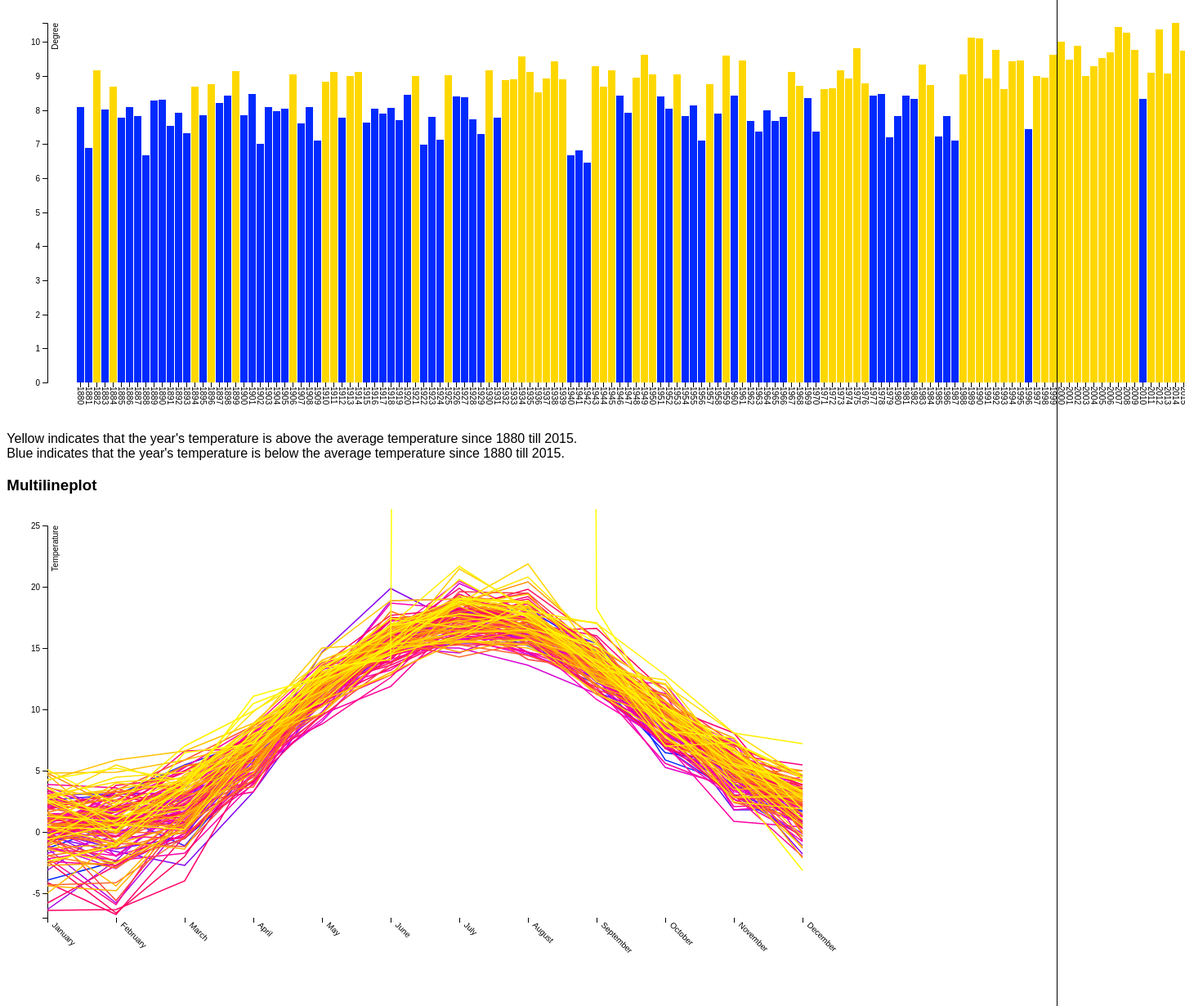
D3 v4 page, settled after 480 driven frames (8 s of simulated time); the page loaded 1 data file(s).


// ── script.js
/** On page load */
d3.select(window).on('load', init);


function select() {
    return d3.select('div.box')
        .selectAll('div.box-element')
        .style('background-color', 'tomato')
        .text('Hello');
}


function init() {

    var hhdata = [
        { 'name': 'Arthur Dent', 'age': 42 },
        { 'name': 'Ford Pence', 'age': 22 },
        { 'name': 'Zaphod Beetlebox', 'age': 100 }
    ]

    d3.selectAll('div.box')
        .append('box-child')
        .selectAll('div')
        .data(hhdata)
        .enter()
        .append('div')
        .text(function (d, i) {
            return d.name;
        })
        .style('background-color', function (d) {
            if (d.age > 50) return 'tomato';
            if (d.age <= 50) return 'green';
        });
    //select();
    temperatureChange();
    barChartInit();


}

function temperatureChange() {
    // set the dimensions and margins of the graph

    var svg = d3.select(".multiLine svg"),
        margin = { top: 20, right: 50, bottom: 100, left: 50 },
        width = +svg.attr("width") - margin.left - margin.right,
        height = +svg.attr("height") - margin.top - margin.bottom,
        g = svg.append("g").attr("transform", "translate(" + margin.left + "," + margin.top + ")");

    var x = d3.scaleLinear()
        .range([0, width]);

    var y = d3.scaleLinear()
        .rangeRound([height, 0]);

    var line = d3.line()
        .x(function (d) { return x(d.month); })
        .y(function (d) { return y(d.temp); });

    /** Get data */
    d3.tsv("data.tsv", function (d) {
        return d;
    },
        function (error, data) {
            data.pop();
            data.pop();
            data.pop();


            if (error) throw error;

            // Set domain of x and y
            x.domain(d3.extent(new Array(12), function (d, i) { return i; }));
            y.domain(d3.extent([-7, 25], function (d) { return d; }));

            var monthNames = ["January", "February", "March", "April", "May", "June",
                "July", "August", "September", "October", "November", "December"
            ];

            // Append the x-axis
            g.append("g")
                .attr("class", "axis axis--x")
                .attr("transform", "translate(0," + height + ")")
                .call(d3.axisBottom(x).tickFormat((i) => monthNames[i])) // lambda function
                .selectAll("text")
                .attr("y", 0)
                .attr("x", 10)
                .attr("dy", ".35em")
                .attr("transform", "rotate(45)")
                .style("text-anchor", "start");

            // Append the y-axis
            g.append("g")
                .attr("class", "axis axis--y")
                .call(d3.axisLeft(y))
                .append("text")
                .attr("fill", "#000")
                .attr("transform", "rotate(-90)")
                .attr("y", 6)
                .attr("dy", "0.71em")
                .style("text-anchor", "end")
                .text("Temperature");

            // Create color scale scheme
            var color = d3.scaleLinear().domain([1, data.length])
                .interpolate(d3.interpolateHcl)
                .range([d3.rgb("#0026ff"), d3.rgb('#ffff00')]);

            // Plot each line by using callback filtered data. Each callback represents one line.
            createLines(data, function (newData, i) {
                g.append("path")
                    .datum(newData)
                    .attr("class", "line")
                    .attr("d", line)
                    .style("stroke", color(i));
            });

            // Function for looping through object in the data and emit
            // each year as an array of objects with month and temperature.
            function createLines(data, callback) {
                var i = 0;
                data.forEach(function (year) {
                    var newData = [];

                    months = Object.keys(year).splice(1, 12);
                    months.forEach(function (month, i) {
                        newData.push({
                            "month": i,
                            "temp": parseFloat(year[month])
                        });
                    });

                    callback(newData, i);
                    i += 1;
                });
            }
        });
}

// Barchart

function barChartInit() {
    var svg = d3.select(".barChart svg"),
        margin = { top: 20, right: 20, bottom: 40, left: 50 },
        width = +svg.attr("width") - margin.left - margin.right,
        height = +svg.attr("height") - margin.top - margin.bottom;

    var x = d3.scaleBand().rangeRound([0, width]).padding(0.1),
        y = d3.scaleLinear().rangeRound([height, 0]);

    var g = svg.append("g")
        .attr("transform", "translate(" + margin.left + "," + margin.top + ")");

    d3.tsv("data.tsv", function (d) {
        d.metANN = +d.metANN;
        return d;
    }, function (error, data) {
        if (error) throw error;

        x.domain(data.map(function (d) {
            return d.YEAR;
        }));
        y.domain([0, d3.max(data, function (d) {
            return d.metANN;
        })]);


        g.append("g")
            .attr("class", "axis axis--x")
            .attr("transform", "translate(0," + height + ")")
            .call(d3.axisBottom(x))
            .selectAll("text")
            .attr("y", 0)
            .attr("x", 5)
            .attr("dy", ".35em")
            .attr("transform", "rotate(90)")
            .style("text-anchor", "start");

        g.append("g")
            .attr("class", "axis axis--y")
            .call(d3.axisLeft(y).ticks(10, "r"))
            .append("text")
            .attr("fill", "#000")
            .attr("transform", "rotate(-90)")
            .attr("y", 6)
            .attr("dy", "0.71em")
            .style("text-anchor", "end")
            .text("Degree");

        // Create color scale scheme
        var color = d3.scaleLinear().domain([1, data.length])
            .interpolate(d3.interpolateHcl)
            .range([d3.rgb("#0026ff"), d3.rgb('#ffff00')]);

        console.log(getMinMaxAndMean(data));
        g.selectAll(".bar")
            .data(data)
            .enter().append("rect")
            .style("fill", (d, i) => {
                return d.metANN > getMinMaxAndMean(data)[2] ? color(120) : color(0);

            })
            .attr("x", (d) => x(d.YEAR))
            .attr("y", (d) => y(d.metANN))

            .attr("width", x.bandwidth())
            .attr("height", function (d) {
                return height - y(d.metANN);
            });
    });
}

// get minimum and maximum of array
function getMinMaxAndMean(data) {
    var arr = [];
    data.forEach(year => {
        arr.push(year.metANN);
    });
    return [Math.min(...arr), Math.max(...arr), arr.reduce(add, 0) / arr.length];
}

function add(a, b) {
    return a + b;
}



### data: data.tsv
YEAR	JAN	FEB	MAR	APR	MAY	JUN	JUL	AUG	SEP	OCT	NOV	DEC	D-J-F	M-A-M	J-J-A	S-O-N	metANN
1880	-1.3	0.6	2.0	7.4	11.0	15.4	17.8	18.2	14.8	5.9	3.9	1.7	0.2	6.8	17.1	8.2	8.09
1881	-3.9	-2.4	-0.5	4.3	11.6	15.4	16.8	15.2	12.5	6.5	5.6	3.1	-1.5	5.1	15.8	8.2	6.90
1882	2.6	3.0	5.5	7.4	11.5	15.1	18.0	16.7	14.8	9.2	3.0	-0.3	2.9	8.1	16.6	9.0	9.16
1883	-0.1	1.4	-1.1	5.5	11.8	16.6	18.1	16.0	13.6	9.1	5.5	1.8	0.3	5.4	16.9	9.4	8.01
1884	3.1	3.1	3.2	5.3	11.4	14.9	18.0	17.2	15.4	9.2	1.8	1.8	2.7	6.6	16.7	8.8	8.70
1885	0.1	1.8	2.6	7.5	9.7	15.4	17.8	14.6	12.1	6.9	3.0	1.5	1.2	6.6	15.9	7.3	7.78
1886	0.1	-1.4	-0.4	7.4	11.9	15.0	16.4	16.8	14.2	9.6	6.1	0.9	0.1	6.3	16.1	10.0	8.10
1887	-0.2	0.4	1.7	6.2	10.7	15.9	18.2	16.1	13.1	6.9	3.9	0.8	0.4	6.2	16.7	8.0	7.82
1888	-0.4	-1.6	-2.7	3.3	10.9	14.6	15.4	15.5	13.1	6.9	4.4	3.3	-0.4	3.8	15.2	8.1	6.68
1889	0.0	-2.8	-0.1	5.8	14.7	19.9	17.0	15.7	11.4	9.3	5.3	1.0	0.2	6.8	17.5	8.7	8.29
1890	2.3	0.2	3.2	6.4	13.3	14.6	15.7	16.4	13.9	8.2	4.5	-1.8	1.2	7.6	15.6	8.9	8.31
1891	-3.1	0.7	1.4	5.3	11.3	14.9	18.0	15.4	14.1	10.7	3.6	3.0	-1.4	6.0	16.1	9.5	7.54
1892	-0.7	0.1	0.9	6.3	11.4	15.0	16.1	16.6	13.7	8.2	4.6	-1.1	0.8	6.2	15.9	8.8	7.93
1893	-6.3	-2.3	2.8	7.3	11.3	16.0	18.3	17.3	12.2	9.4	3.0	3.2	-3.2	7.1	17.2	8.2	7.33
1894	0.2	1.7	4.3	8.1	11.4	15.9	18.4	16.0	11.4	7.1	6.7	3.0	1.7	7.9	16.8	8.4	8.70
1895	-1.3	-5.8	0.8	7.6	13.2	16.3	16.5	16.8	14.3	7.9	5.0	0.7	-1.4	7.2	16.5	9.1	7.86
1896	0.8	2.0	3.6	6.3	11.9	18.9	19.0	16.1	13.2	9.4	3.1	0.7	1.2	7.3	18.0	8.6	8.75
1897	-1.7	-0.3	2.7	6.5	11.9	17.4	17.0	18.7	12.9	8.0	4.8	3.1	-0.4	7.0	17.7	8.6	8.22
1898	3.7	1.8	2.0	5.2	10.4	15.1	14.6	16.8	13.8	8.6	6.1	4.6	2.9	5.9	15.5	9.5	8.43
1899	2.0	2.1	1.9	6.7	11.8	15.4	19.4	17.0	12.7	8.5	7.6	-0.1	2.9	6.8	17.3	9.6	9.14
1900	0.0	-0.8	0.6	5.5	9.8	16.3	18.1	17.2	13.4	8.6	5.5	3.9	-0.3	5.3	17.2	9.2	7.84
1901	-1.1	-3.0	1.1	6.6	12.6	15.0	20.3	17.9	14.0	10.7	3.8	1.4	-0.1	6.8	17.7	9.5	8.48
1902	3.1	-2.0	2.0	4.9	9.0	15.1	15.0	13.6	11.3	7.6	3.0	-0.1	0.8	5.3	14.6	7.3	7.00
1903	0.6	3.0	5.0	4.6	12.4	15.8	16.7	14.5	12.7	8.4	3.6	1.2	1.2	7.3	15.7	8.2	8.10
1904	0.5	-0.1	1.7	6.8	10.5	15.2	17.4	16.4	13.1	8.4	4.7	3.1	0.5	6.3	16.3	8.7	7.98
1905	0.1	1.0	3.0	4.1	12.2	17.4	17.9	16.2	12.6	5.3	3.7	2.0	1.4	6.4	17.2	7.2	8.05
1906	1.2	0.7	1.9	7.8	13.2	16.7	17.4	16.9	13.7	9.7	7.4	-0.7	1.3	7.6	17.0	10.3	9.05
1907	0.0	-0.4	2.3	5.3	10.8	14.1	15.9	14.4	12.5	12.1	5.1	1.5	-0.4	6.1	14.8	9.9	7.62
1908	0.3	1.9	1.5	5.2	11.0	15.8	18.7	16.0	12.8	9.6	2.9	1.3	1.2	5.9	16.8	8.4	8.10
1909	0.2	-1.9	-0.3	4.8	9.2	14.7	15.7	15.8	12.7	11.3	1.8	2.3	-0.1	4.6	15.4	8.6	7.11
1910	1.3	1.9	3.8	7.0	12.3	17.2	17.4	16.9	13.3	9.4	3.3	3.2	1.8	7.7	17.2	8.7	8.84
1911	1.5	1.6	2.9	6.8	13.6	15.4	17.4	18.6	14.4	8.7	5.5	3.5	2.1	7.8	17.1	9.5	9.13
1912	-2.2	-1.3	4.0	6.5	11.1	15.2	19.2	15.6	10.8	7.4	3.6	4.5	0.0	7.2	16.7	7.3	7.78
1913	0.3	1.4	4.3	7.3	12.7	15.4	16.6	15.7	13.4	9.1	7.2	2.7	2.1	8.1	15.9	9.9	8.99
1914	-0.6	3.3	3.0	8.5	11.5	16.3	20.5	17.8	13.4	8.8	4.1	3.9	1.8	7.7	18.2	8.8	9.11
1915	-0.2	0.6	0.1	6.8	10.8	15.3	16.2	15.7	12.8	6.9	2.7	0.7	1.4	5.9	15.7	7.5	7.63
1916	3.1	0.6	1.1	7.2	11.7	13.2	17.0	15.9	12.0	8.0	5.8	2.4	1.5	6.7	15.4	8.6	8.03
1917	-1.4	-2.3	-1.7	4.0	11.9	18.7	18.2	17.9	13.5	8.0	5.6	0.3	-0.4	4.7	18.3	9.0	7.90
1918	-0.5	0.8	2.2	7.6	12.9	13.9	16.7	16.7	11.9	9.4	4.8	2.7	0.2	7.6	15.8	8.7	8.06
1919	1.5	1.2	0.7	6.0	12.5	15.2	16.2	14.7	13.6	7.2	0.9	0.4	1.8	6.4	15.4	7.2	7.70
1920	0.8	2.6	4.9	8.0	11.8	14.9	17.6	15.7	13.3	7.0	4.4	1.9	1.3	8.2	16.1	8.2	8.45
1921	3.4	1.8	5.3	8.6	13.8	14.9	17.5	15.9	12.7	10.2	2.1	2.3	2.4	9.2	16.1	8.3	9.01
1922	-1.3	-1.9	2.2	4.8	12.2	14.4	15.6	14.7	11.8	5.6	3.4	3.6	-0.3	6.4	14.9	6.9	6.98
1923	2.6	-0.8	3.3	4.9	9.6	11.9	17.4	14.7	12.8	10.0	3.5	-0.8	1.8	5.9	14.7	8.8	7.79
1924	-2.4	-2.7	-0.1	3.9	10.9	14.4	15.8	16.3	14.3	10.1	5.7	4.1	-2.0	4.9	15.5	10.0	7.12
1925	3.9	3.6	1.4	7.4	13.4	15.1	19.4	17.2	12.5	7.7	2.7	-0.3	3.9	7.4	17.2	7.6	9.03
1926	1.0	0.6	2.9	7.5	10.9	14.9	18.7	17.5	13.4	7.2	6.4	2.4	0.4	7.1	17.0	9.0	8.39
1927	2.8	1.1	5.4	6.0	8.8	12.6	18.2	17.5	13.6	9.1	3.0	-2.0	2.1	6.7	16.1	8.6	8.38
1928	1.0	2.1	1.9	6.1	10.4	12.8	16.0	15.7	12.9	9.1	6.9	1.3	0.4	6.1	14.8	9.6	7.74
1929	-2.1	-5.9	2.3	3.3	12.0	13.6	16.1	16.4	14.3	10.0	6.3	4.5	-2.2	5.9	15.4	10.2	7.30
1930	3.4	0.3	2.9	7.2	11.6	16.6	17.5	16.6	13.2	9.9	6.2	2.9	2.7	7.2	16.9	9.8	9.16
1931	0.8	-0.3	-0.5	4.7	13.4	13.9	16.6	16.0	11.4	8.2	6.1	2.5	1.1	5.9	15.5	8.6	7.77
1932	3.2	0.9	0.9	6.5	12.4	14.9	19.0	18.1	13.8	8.7	5.6	3.5	2.2	6.6	17.3	9.4	8.88
1933	0.1	0.5	3.9	6.3	11.5	16.8	18.3	17.3	14.2	9.9	4.6	0.5	1.4	7.2	17.5	9.6	8.91
1934	1.8	3.3	3.9	8.1	12.8	15.6	18.9	17.1	16.0	10.7	6.3	5.5	1.9	8.3	17.2	11.0	9.58
1935	0.4	2.1	3.0	7.3	10.4	16.4	17.7	17.2	13.8	9.5	6.1	2.3	2.7	6.9	17.1	9.8	9.12
1936	2.9	-0.8	2.6	5.4	11.7	17.3	17.9	16.9	13.2	7.5	5.5	3.7	1.5	6.6	17.4	8.7	8.53
1937	-0.2	0.9	1.2	6.9	12.8	15.4	18.1	19.0	14.4	10.6	4.3	0.5	1.5	7.0	17.5	9.8	8.93
1938	2.1	2.0	6.6	6.8	10.9	14.8	17.4	18.8	15.0	10.3	8.1	1.3	1.5	8.1	17.0	11.1	9.44
1939	1.9	3.3	2.0	6.9	11.1	16.7	17.8	19.2	14.6	6.8	5.2	0.8	2.2	6.7	17.9	8.9	8.90
... 76 more rows